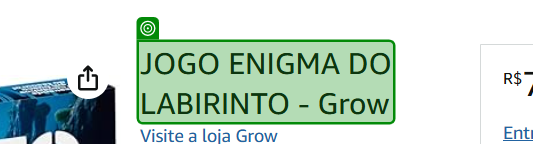
Task: Projeto para treinar com a ferramenta UiPath
Workflow: ExtrairDadosJogo

Step 1: get-text from the element

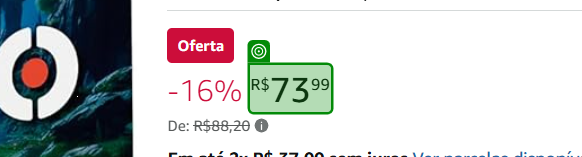
Step 2: get-text from the element (repeated 5 times)

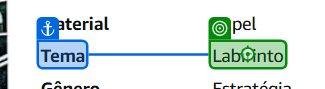
Step 7: get-text from the element
